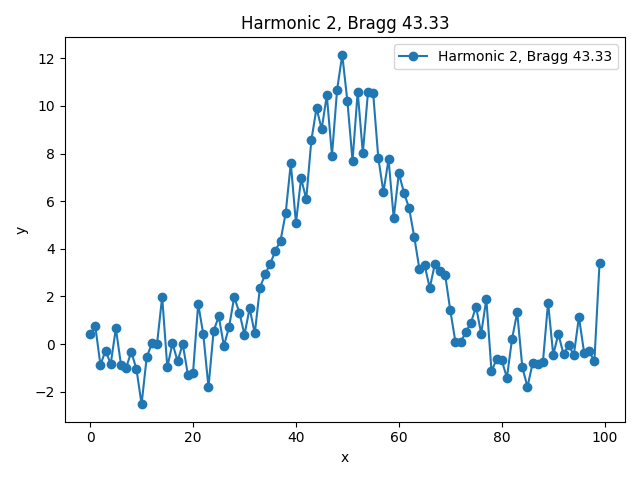

Values plotted in this chart, from the file beside it:
x, y, bragg_angle
0.0, 0.4132, 43.33
1.0, 0.7566, 43.33
2.0, -0.8692, 43.33
3.0, -0.2757, 43.33
4.0, -0.8342, 43.33
5.0, 0.662, 43.33
6.0, -0.8665, 43.33
7.0, -0.983, 43.33
8.0, -0.326, 43.33
9.0, -1.045, 43.33
10.0, -2.525, 43.33
11.0, -0.5422, 43.33
12.0, 0.02591, 43.33
13.0, 0.0005195, 43.33
14.0, 1.987, 43.33
15.0, -0.972, 43.33
16.0, 0.03372, 43.33
17.0, -0.7132, 43.33
18.0, 0.001648, 43.33
19.0, -1.285, 43.33
20.0, -1.201, 43.33
21.0, 1.692, 43.33
22.0, 0.4042, 43.33
23.0, -1.812, 43.33
24.0, 0.555, 43.33
25.0, 1.16, 43.33
26.0, -0.07381, 43.33
27.0, 0.7139, 43.33
28.0, 1.972, 43.33
29.0, 1.325, 43.33
30.0, 0.3978, 43.33
31.0, 1.509, 43.33
32.0, 0.4487, 43.33
33.0, 2.365, 43.33
34.0, 2.93, 43.33
35.0, 3.372, 43.33
36.0, 3.919, 43.33
37.0, 4.348, 43.33
38.0, 5.484, 43.33
39.0, 7.596, 43.33
40.0, 5.077, 43.33
41.0, 6.957, 43.33
42.0, 6.087, 43.33
43.0, 8.565, 43.33
44.0, 9.905, 43.33
45.0, 9.03, 43.33
46.0, 10.44, 43.33
47.0, 7.917, 43.33
48.0, 10.69, 43.33
49.0, 12.15, 43.33
50.0, 10.19, 43.33
51.0, 7.695, 43.33
52.0, 10.6, 43.33
53.0, 8.021, 43.33
54.0, 10.57, 43.33
55.0, 10.55, 43.33
56.0, 7.826, 43.33
57.0, 6.382, 43.33
58.0, 7.759, 43.33
59.0, 5.291, 43.33
... 40 more rows
